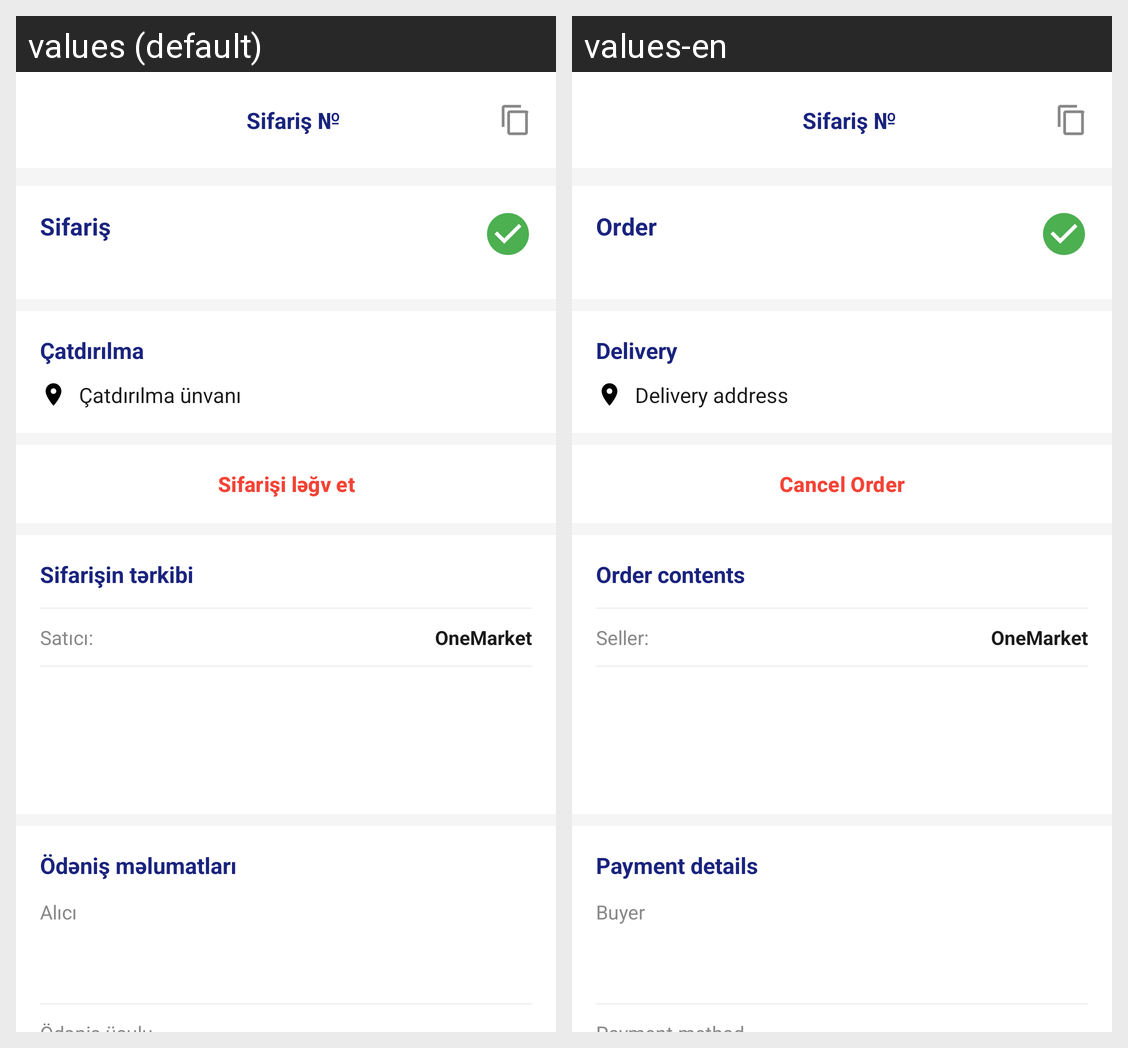

The same Android screen rendered under two of its app's locales, left to right. List the strings drawn on it with the default value and each locale's translation.
Android screen res/layout/fragment_order_detail.xml rendered under 2 locales, left to right: values (default), values-en. Device: Nexus 5 (rendered at 1080×1920; each locale shown at half size, 540×960, under a caption strip naming it); theme Theme.OneMarket.
Strings drawn on this screen, with the default value and each locale's value (text and hints the layout hard-codes, and strings that could not be matched under every locale, appear in the picture but are not listed):

order_detail_order_label
  values: Sifariş
  values-en: Order

order_detail_delivery_title
  values: Çatdırılma
  values-en: Delivery

order_detail_delivery_address
  values: Çatdırılma ünvanı
  values-en: Delivery address

order_detail_cancel_btn
  values: Sifarişi ləğv et
  values-en: Cancel Order

order_detail_composition_title
  values: Sifarişin tərkibi
  values-en: Order contents

order_detail_seller_label
  values: Satıcı:
  values-en: Seller:

order_detail_payment_title
  values: Ödəniş məlumatları
  values-en: Payment details

order_detail_buyer_label
  values: Alıcı
  values-en: Buyer
